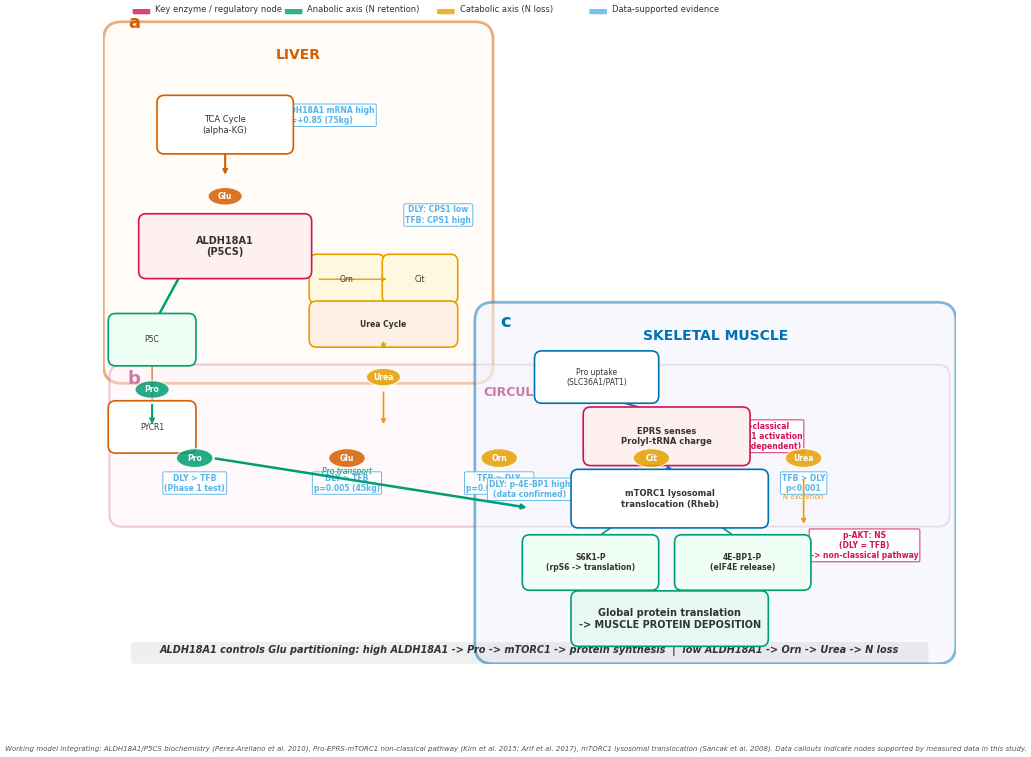

Generate this figure with matplotlib:
#!/usr/bin/env python3
"""
Fig 6: Working model — ALDH18A1/Glu metabolic branch point determines nitrogen partitioning
between anabolic (Pro -> mTORC1 -> protein deposition) and catabolic (Urea -> N excretion) fates.
"""
import matplotlib
matplotlib.use('Agg')
import matplotlib.pyplot as plt
from matplotlib.patches import FancyBboxPatch, FancyArrowPatch, Arc, Rectangle, Polygon, Ellipse
import matplotlib.patches as mpatches
import numpy as np

plt.rcParams.update({
    'font.family': 'sans-serif',
    'font.sans-serif': ['Arial Unicode MS', 'Heiti SC', 'Arial', 'Helvetica', 'DejaVu Sans'],
    'font.size': 6.5,
    'figure.dpi': 300,
    'savefig.dpi': 300,
    'savefig.bbox': 'tight',
    'savefig.pad_inches': 0.05,
})

fig, ax = plt.subplots(1, 1, figsize=(11, 8.5))
ax.set_xlim(0, 14)
ax.set_ylim(0, 10.5)
ax.axis('off')

# ---------------------------------------------------------------------------
# Color scheme
# ---------------------------------------------------------------------------
C_LIVER    = '#D55E00'
C_BLOOD    = '#CC79A7'
C_MUSCLE   = '#0072B2'
C_ANABOLIC = '#009E73'
C_CATABOLIC = '#E69F00'
C_ENZYME   = '#D41159'
C_DATA     = '#56B4E9'
C_ARROW    = '#555555'
C_BG_LIVER  = '#FFF8F0'
C_BG_BLOOD  = '#FFF0F7'
C_BG_MUSCLE = '#F0F5FF'

# ---------------------------------------------------------------------------
# Helper functions
# ---------------------------------------------------------------------------
def draw_box(ax, x, y, w, h, text, color, bg, fs=6.5, fw='bold', za=5, alpha=1.0):
    rect = FancyBboxPatch((x, y), w, h, boxstyle="round,pad=0.12",
                          facecolor=bg, edgecolor=color, linewidth=1.2, zorder=za, alpha=alpha)
    ax.add_patch(rect)
    ax.text(x + w/2, y + h/2, text, ha='center', va='center', fontsize=fs,
            fontweight=fw, color='#333333', zorder=za+1)

def draw_arrow(ax, x1, y1, x2, y2, color=C_ARROW, lw=1.3, za=3, style='->'):
    ax.annotate('', xy=(x2, y2), xytext=(x1, y1),
                arrowprops=dict(arrowstyle=style, color=color, lw=lw), zorder=za)

def draw_metab_icon(ax, x, y, text, color, size=0.28):
    circle = Ellipse((x, y), size*2, size, facecolor=color, edgecolor='white',
                     linewidth=0.8, alpha=0.85, zorder=10)
    ax.add_patch(circle)
    ax.text(x, y, text, ha='center', va='center', fontsize=5.5, fontweight='bold',
            color='white', zorder=11)

def data_callout(ax, x, y, text, color=C_DATA):
    ax.annotate(text, xy=(x, y), fontsize=5.5, color=color, fontweight='bold',
                ha='center', va='center',
                bbox=dict(boxstyle='round,pad=0.2', facecolor='white',
                          edgecolor=color, alpha=0.9, lw=0.7))

# ---------------------------------------------------------------------------
# Compartment backgrounds
# ---------------------------------------------------------------------------
# Liver compartment
rect_liver = FancyBboxPatch((0.3, 4.8), 5.8, 5.2, boxstyle="round,pad=0.3",
                            facecolor=C_BG_LIVER, edgecolor=C_LIVER, linewidth=2, alpha=0.5, zorder=1)
ax.add_patch(rect_liver)
ax.text(3.2, 9.7, 'LIVER', fontsize=10, fontweight='bold', color=C_LIVER, ha='center', zorder=2)

# Blood compartment
rect_blood = FancyBboxPatch((0.3, 2.4), 13.4, 2.2, boxstyle="round,pad=0.2",
                            facecolor=C_BG_BLOOD, edgecolor=C_BLOOD, linewidth=1.5, alpha=0.4, zorder=1)
ax.add_patch(rect_blood)
ax.text(7.0, 4.3, 'CIRCULATION', fontsize=9, fontweight='bold', color=C_BLOOD, ha='center', zorder=2)

# Muscle compartment
rect_muscle = FancyBboxPatch((6.4, 0.3), 7.3, 5.2, boxstyle="round,pad=0.3",
                             facecolor=C_BG_MUSCLE, edgecolor=C_MUSCLE, linewidth=2, alpha=0.5, zorder=1)
ax.add_patch(rect_muscle)
ax.text(10.05, 5.2, 'SKELETAL MUSCLE', fontsize=10, fontweight='bold', color=C_MUSCLE, ha='center', zorder=2)

# Section labels
ax.text(0.5, 10.2, 'a', fontsize=13, fontweight='bold', color=C_LIVER, ha='center')
ax.text(0.5, 4.5, 'b', fontsize=13, fontweight='bold', color=C_BLOOD, ha='center')
ax.text(6.6, 5.4, 'c', fontsize=13, fontweight='bold', color=C_MUSCLE, ha='center')

# ===========================================================================
# LIVER PANEL (a)
# ===========================================================================

# TCA cycle / alpha-KG source
draw_box(ax, 1.0, 8.3, 2.0, 0.7, 'TCA Cycle\n(alpha-KG)', C_LIVER, 'white', 6, 'normal', 4)

# Glu node
draw_metab_icon(ax, 2.0, 7.5, 'Glu', C_LIVER)

# Arrow alpha-KG -> Glu
draw_arrow(ax, 2.0, 8.3, 2.0, 7.8, C_LIVER, 1.5, 3)

# ALDH18A1 enzyme box (the BRANCH POINT - highlighted)
draw_box(ax, 0.7, 6.3, 2.6, 0.8, 'ALDH18A1\n(P5CS)', C_ENZYME, '#FFF0F0', 7, 'bold', 8)

# Arrow Glu -> ALDH18A1
draw_arrow(ax, 2.0, 7.2, 2.0, 6.9, C_ENZYME, 2.0, 7)

# Branch arrows from ALDH18A1
# Left branch: Pro (anabolic)
draw_arrow(ax, 1.3, 6.3, 0.8, 5.4, C_ANABOLIC, 1.8, 5)
# Right branch: Orn -> Urea (catabolic)
draw_arrow(ax, 2.7, 6.3, 4.2, 6.3, C_CATABOLIC, 1.8, 5)

# Pro synthesis
draw_box(ax, 0.2, 4.9, 1.2, 0.6, 'P5C', C_ANABOLIC, '#F0FFF5', 5.5, 'normal', 5)
draw_metab_icon(ax, 0.8, 4.4, 'Pro', C_ANABOLIC)

# Orn -> Urea axis
draw_box(ax, 3.5, 5.9, 1.0, 0.55, 'Orn', C_CATABOLIC, '#FFF8E1', 5.5, 'normal', 5)
draw_box(ax, 4.7, 5.9, 1.0, 0.55, 'Cit', C_CATABOLIC, '#FFF8E1', 5.5, 'normal', 5)
draw_box(ax, 3.5, 5.2, 2.2, 0.5, 'Urea Cycle', C_CATABOLIC, '#FFF0E5', 5.5, 'bold', 5)
draw_metab_icon(ax, 4.6, 4.6, 'Urea', C_CATABOLIC)
draw_arrow(ax, 3.5, 6.17, 4.7, 6.17, C_CATABOLIC, 1, 5)
draw_arrow(ax, 4.6, 5.2, 4.6, 5.0, C_CATABOLIC, 1.2, 5)

# Pro export to blood
draw_arrow(ax, 0.8, 4.2, 0.8, 3.8, C_ANABOLIC, 1.5, 6)
# Urea export to blood
draw_arrow(ax, 4.6, 4.4, 4.6, 3.8, C_CATABOLIC, 1.2, 6)

# PYCR1
draw_box(ax, 0.2, 3.5, 1.2, 0.6, 'PYCR1', C_LIVER, 'white', 5.5, 'normal', 5)
draw_arrow(ax, 0.8, 4.9, 0.8, 4.1, C_LIVER, 0.8, 4)

# Data callouts in liver
data_callout(ax, 3.5, 8.8, 'DLY: ALDH18A1 mRNA high\nFC=+0.85 (75kg)')
data_callout(ax, 5.5, 7.2, 'DLY: CPS1 low\nTFB: CPS1 high')

# ===========================================================================
# BLOOD PANEL (b)
# ===========================================================================

# Serum metabolites
metab_positions = {
    'Pro':  (1.5, 3.3, C_ANABOLIC),
    'Glu':  (4.0, 3.3, C_LIVER),
    'Orn':  (6.5, 3.3, C_CATABOLIC),
    'Cit':  (9.0, 3.3, C_CATABOLIC),
    'Urea': (11.5, 3.3, C_CATABOLIC),
}

for name, (mx, my, mc) in metab_positions.items():
    draw_metab_icon(ax, mx, my, name, mc, 0.30)

# Data callouts
data_callout(ax, 1.5, 2.9, 'DLY > TFB\n(Phase 1 test)', C_DATA)
data_callout(ax, 4.0, 2.9, 'DLY > TFB\np=0.005 (45kg)', C_DATA)
data_callout(ax, 6.5, 2.9, 'TFB > DLY\np=0.009 (75kg)', C_DATA)
data_callout(ax, 9.0, 2.9, 'TFB > DLY\np<0.001 (45kg)', C_DATA)
data_callout(ax, 11.5, 2.9, 'TFB > DLY\np<0.001', C_DATA)

# Pro enters muscle
draw_arrow(ax, 1.8, 3.3, 7.0, 2.5, C_ANABOLIC, 1.8, 6)
ax.text(4.0, 3.05, 'Pro transport', fontsize=5.5, color=C_ANABOLIC, fontstyle='italic', ha='center')

# Urea excretion arrow
draw_arrow(ax, 11.5, 3.0, 11.5, 2.2, C_CATABOLIC, 1.2, 6)
ax.text(11.5, 2.65, 'N excretion', fontsize=5, color=C_CATABOLIC, fontstyle='italic', ha='center')

# ===========================================================================
# MUSCLE PANEL (c)
# ===========================================================================

# Pro enters muscle cell
draw_box(ax, 7.2, 4.3, 1.8, 0.6, 'Pro uptake\n(SLC36A1/PAT1)', C_MUSCLE, 'white', 5.5, 'normal', 6)

# EPRS sensor (KEY MECHANISM)
draw_box(ax, 8.0, 3.3, 2.5, 0.7, 'EPRS senses\nProlyl-tRNA charge', C_ENZYME, '#FFF0F0', 6, 'bold', 8)
draw_arrow(ax, 8.1, 4.3, 9.25, 4.0, C_MUSCLE, 1.2, 5)
data_callout(ax, 10.8, 3.65, 'Non-classical\nmTORC1 activation\n(AKT-independent)', C_ENZYME)

# mTORC1 translocation
draw_box(ax, 7.8, 2.3, 3.0, 0.7, 'mTORC1 lysosomal\ntranslocation (Rheb)', C_MUSCLE, 'white', 6, 'bold', 7)
draw_arrow(ax, 9.25, 3.3, 9.3, 3.0, C_MUSCLE, 1.5, 6)

# S6K1 and 4E-BP1
draw_box(ax, 7.0, 1.3, 2.0, 0.65, 'S6K1-P\n(rpS6 -> translation)', C_ANABOLIC, '#F0FFF5', 5.5, 'bold', 7)
draw_box(ax, 9.5, 1.3, 2.0, 0.65, '4E-BP1-P\n(eIF4E release)', C_ANABOLIC, '#F0FFF5', 5.5, 'bold', 7)

draw_arrow(ax, 8.5, 2.3, 8.0, 1.95, C_ANABOLIC, 1.2, 6)
draw_arrow(ax, 10.0, 2.3, 10.5, 1.95, C_ANABOLIC, 1.2, 6)

# Final output
draw_box(ax, 7.8, 0.4, 3.0, 0.65, 'Global protein translation\n-> MUSCLE PROTEIN DEPOSITION', C_ANABOLIC, '#E8F8F5',
         7, 'bold', 8)
draw_arrow(ax, 8.0, 1.3, 8.5, 1.05, C_ANABOLIC, 1.2, 6)
draw_arrow(ax, 10.5, 1.3, 10.0, 1.05, C_ANABOLIC, 1.2, 6)

# Data callouts in muscle
data_callout(ax, 7.0, 2.8, 'DLY: p-4E-BP1 high\n(data confirmed)', C_DATA)
data_callout(ax, 12.5, 1.9, 'p-AKT: NS\n(DLY = TFB)\n-> non-classical pathway', C_ENZYME)

# ===========================================================================
# Bottom summary box
# ===========================================================================
summary_box = FancyBboxPatch((0.5, 0.05), 13.0, 0.25, boxstyle="round,pad=0.05",
                             facecolor='#333333', edgecolor='none', alpha=0.08, zorder=1)
ax.add_patch(summary_box)
ax.text(7.0, 0.17, 'ALDH18A1 controls Glu partitioning: high ALDH18A1 -> Pro -> mTORC1 -> protein synthesis  |  low ALDH18A1 -> Orn -> Urea -> N loss',
        ha='center', fontsize=7, fontweight='bold', color='#333333', fontstyle='italic')

# ===========================================================================
# Legend
# ===========================================================================
legend_items = [
    (0.5,  10.5, C_ENZYME, 'Key enzyme / regulatory node'),
    (3.0,  10.5, C_ANABOLIC, 'Anabolic axis (N retention)'),
    (5.5,  10.5, C_CATABOLIC, 'Catabolic axis (N loss)'),
    (8.0,  10.5, C_DATA, 'Data-supported evidence'),
]
for x, y, c, label in legend_items:
    rect = FancyBboxPatch((x, y-0.06), 0.25, 0.12, boxstyle="round,pad=0.02",
                          facecolor=c, edgecolor='none', alpha=0.8)
    ax.add_patch(rect)
    ax.text(x + 0.35, y, label, fontsize=6, va='center', color='#333333')

# ---------------------------------------------------------------------------
outpath = './fig6_working_model.png'
# Data source annotation
fig.text(0.5, 0.008, 'Working model integrating: ALDH18A1/P5CS biochemistry (Perez-Arellano et al. 2010), Pro-EPRS-mTORC1 non-classical pathway (Kim et al. 2015; Arif et al. 2017), mTORC1 lysosomal translocation (Sancak et al. 2008). Data callouts indicate nodes supported by measured data in this study.', ha='center', fontsize=5, color='#555555', fontstyle='italic')
fig.savefig(outpath, dpi=300, facecolor='white', edgecolor='none')
plt.close(fig)
print(f'Saved: {outpath}')
